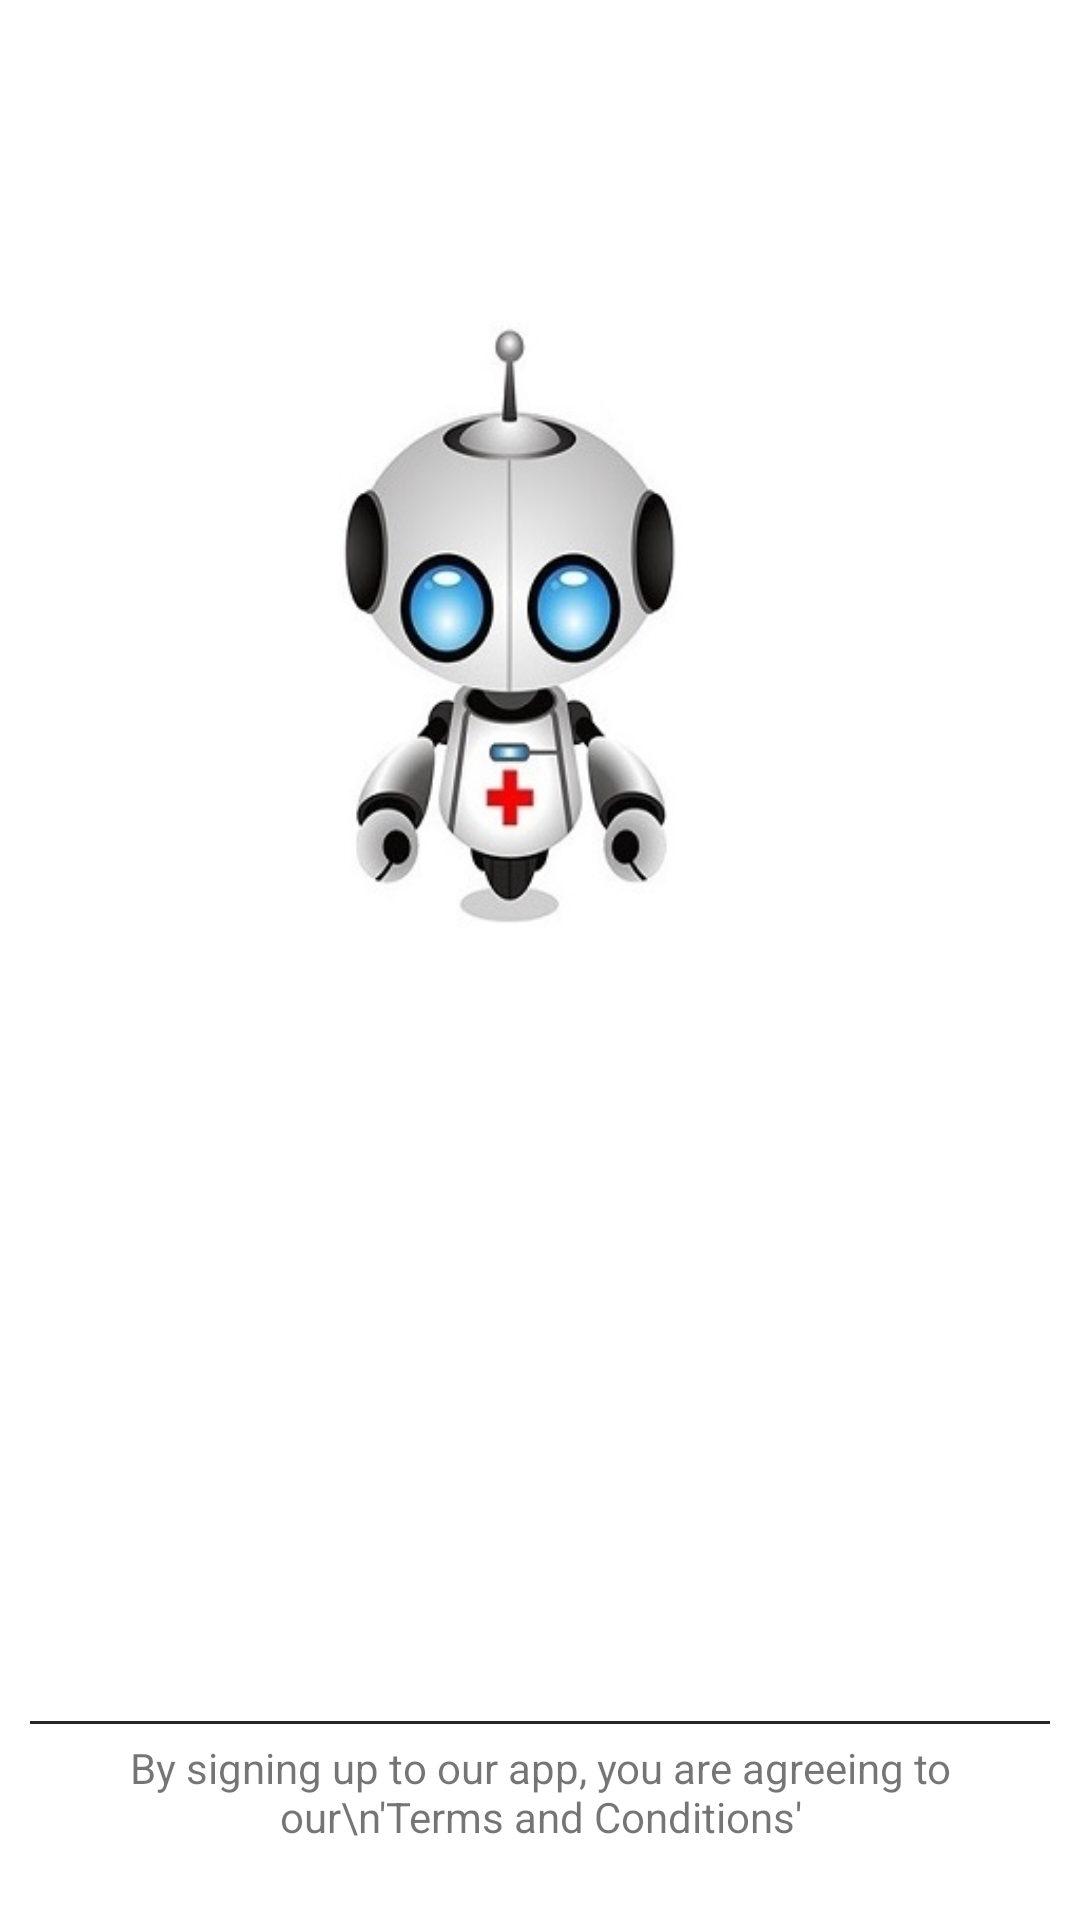

Android layout source for this screen:
<!-- AndroidManifest.xml: application theme AppTheme -->
<!-- res/layout/activity_main.xml -->
<?xml version="1.0" encoding="utf-8"?>
<RelativeLayout
    xmlns:android="http://schemas.android.com/apk/res/android"
    android:layout_width="match_parent"
    android:layout_height="match_parent"
    android:background="#FFF">

    <ImageView
        android:layout_width="wrap_content"
        android:layout_height="wrap_content"
        android:src="@drawable/medicassis"
        android:layout_alignParentTop="true"
        android:layout_marginBottom="190dp"
        />

    <LinearLayout
        android:layout_width="match_parent"
        android:layout_height="wrap_content"
        android:orientation="vertical"
        android:layout_alignParentBottom="true"
        android:layout_marginBottom="25dp"
        >



        <LinearLayout
            android:layout_width="match_parent"
            android:layout_height="wrap_content"
            android:orientation="vertical"
            android:layout_marginTop="35dp"
            >


            <LinearLayout
                android:id="@+id/layout"
                android:layout_width="match_parent"
                android:layout_height="wrap_content"
                android:orientation="horizontal"
                android:layout_marginLeft="20dp"
                android:layout_marginRight="20dp"
                >


                <Button
                    android:id="@+id/sign_in_button"
                    android:layout_width="match_parent"
                    android:layout_height="wrap_content"
                    android:text="LOGIN"
                    android:background="@drawable/btn_background"
                    android:textColor="#FFF"
                    android:paddingTop="10dp"
                    android:paddingBottom="10dp"
                    android:paddingLeft="25dp"
                    android:paddingRight="25dp"
                    android:drawableLeft="@drawable/ic_googleicon"
                    android:drawablePadding="18dp"
                    android:layout_marginBottom="70dp"
                    />



            </LinearLayout>


            <View
                android:layout_width="match_parent"
                android:layout_height="1dp"
                android:background="#272626"
                android:layout_marginTop="5dp"
                android:layout_marginRight="10dp"
                android:layout_marginLeft="10dp"
                android:layout_marginBottom="5dp"
                />


            <TextView
                android:layout_width="match_parent"
                android:layout_height="wrap_content"
                android:text="By signing up to our app, you are agreeing to our\n'Terms and Conditions'"
                android:textAlignment="center"
                android:layout_marginLeft="10dp"
                android:layout_marginRight="10dp"
                />

        </LinearLayout>

    </LinearLayout>

</RelativeLayout>
<!-- resources referenced by this layout -->
<resources>
  <!-- drawable medicassis: jpg bitmap (drawable-v24, 20669 bytes) -->
  <style name="AppTheme" parent="Theme.AppCompat.Light.DarkActionBar">
          
          <item name="colorPrimary">@color/colorPrimary</item>
          <item name="colorPrimaryDark">@color/colorPrimaryDark</item>
          <item name="colorAccent">@color/colorAccent</item>
      </style>
  <color name="colorPrimary">#A2213C</color>
  <color name="colorPrimaryDark">#8F0A25</color>
  <color name="colorAccent">#CA020B</color>
</resources>
